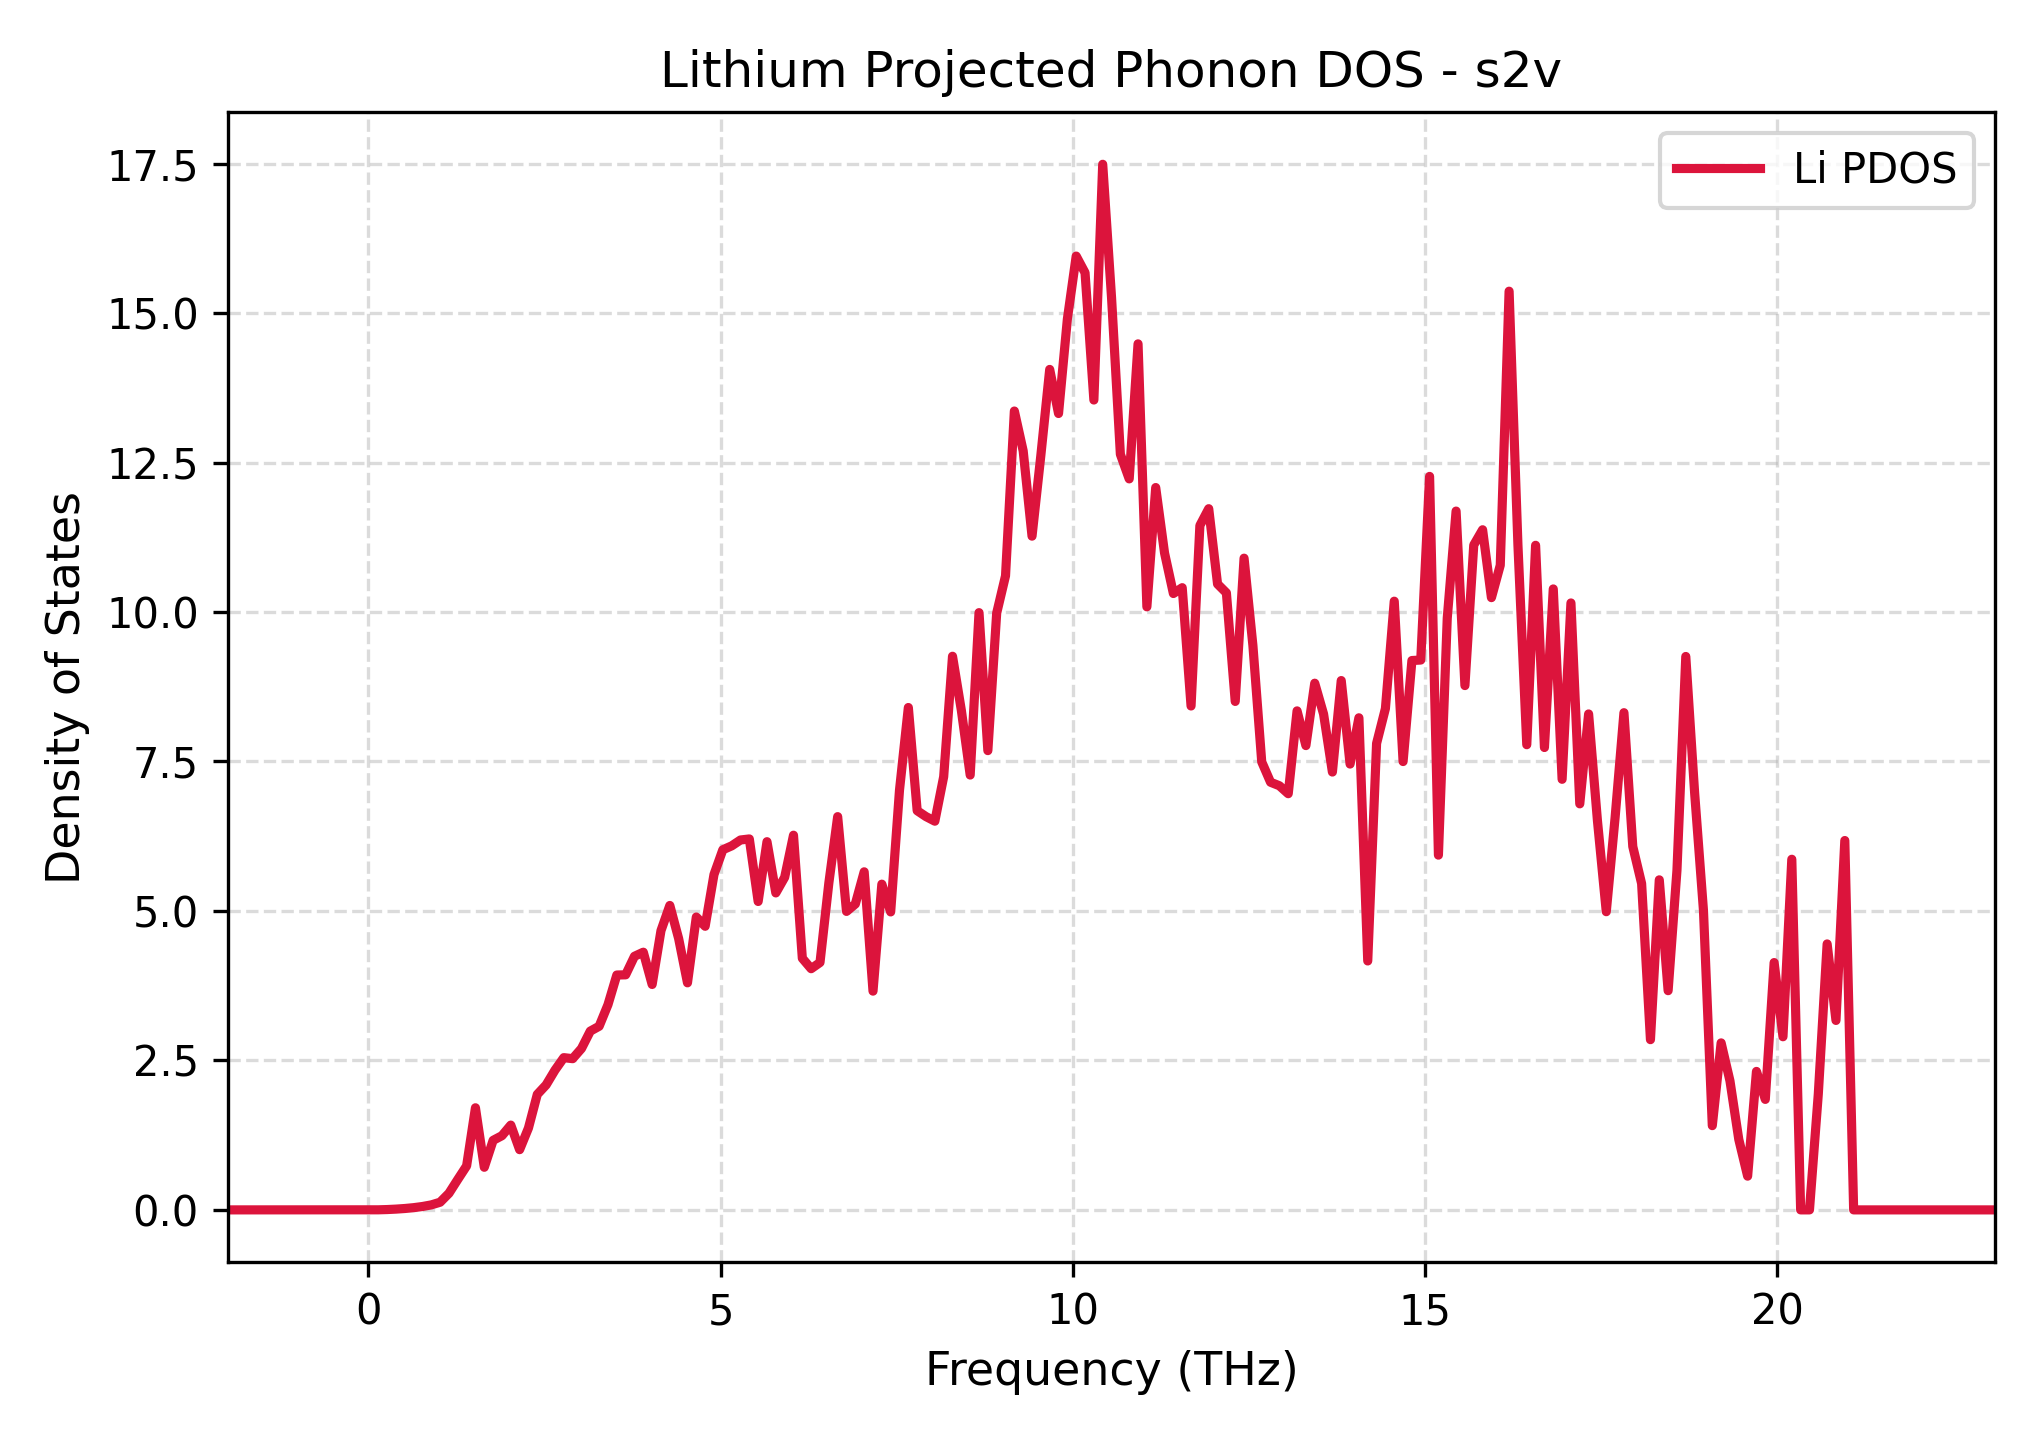

Data behind this chart, as committed beside it:
Frequency_THz, Lithium_PDOS
-1.99, 0.0
-1.865, 0.0
-1.74, 0.0
-1.614, 0.0
-1.489, 0.0
-1.363, 0.0
-1.238, 0.0
-1.113, 0.0
-0.9871, 0.0
-0.8617, 0.0
-0.7363, 0.0
-0.6109, 0.0
-0.4855, 0.0
-0.36, 0.0
-0.2346, 0.0
-0.1092, 0.0
0.01621, 0.0
0.1416, 0.001312
0.2671, 0.005634
0.3925, 0.0129
0.5179, 0.02309
0.6433, 0.03712
0.7687, 0.05648
0.8941, 0.08357
1.02, 0.1283
1.145, 0.2776
1.27, 0.509
1.396, 0.736
1.521, 1.708
1.647, 0.7125
1.772, 1.163
1.897, 1.241
2.023, 1.418
2.148, 1.007
2.274, 1.369
2.399, 1.932
2.525, 2.09
2.65, 2.337
2.775, 2.546
2.901, 2.529
3.026, 2.699
3.152, 2.99
3.277, 3.071
3.402, 3.432
3.528, 3.928
3.653, 3.932
3.779, 4.242
3.904, 4.31
4.03, 3.77
4.155, 4.67
4.28, 5.092
4.406, 4.538
4.531, 3.798
4.657, 4.898
4.782, 4.743
4.908, 5.609
5.033, 6.023
5.158, 6.088
5.284, 6.187
5.409, 6.204
... 141 more rows
